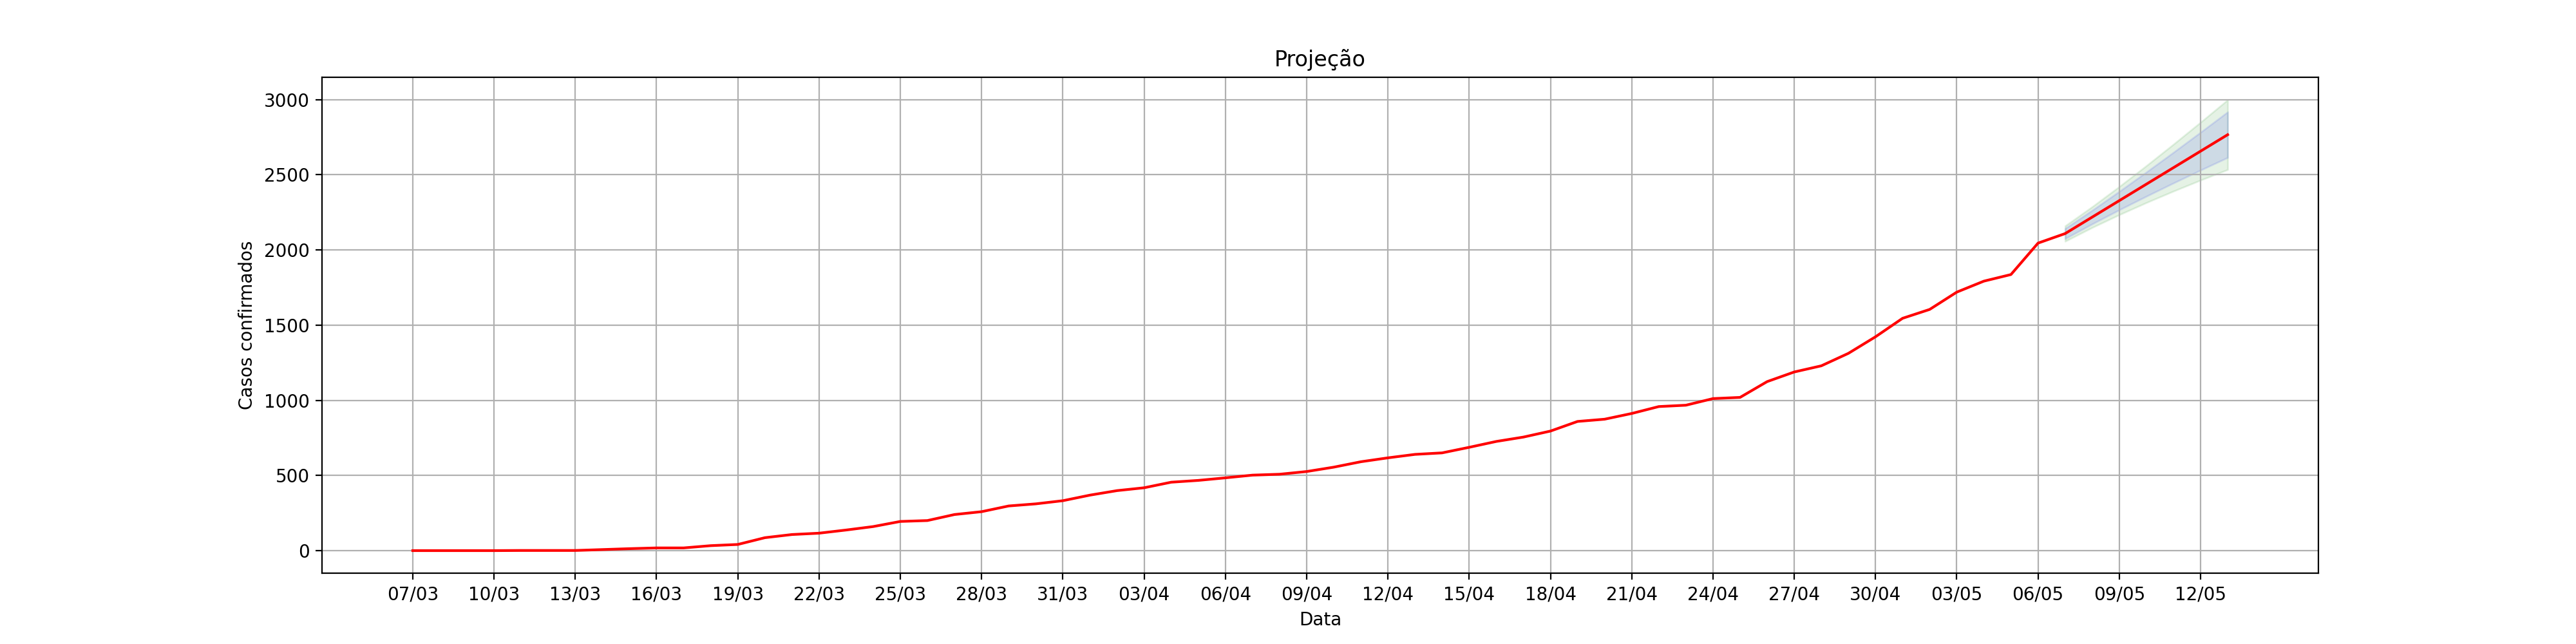

Source data for this figure (header and first rows):
, dt_notificacao, acumulado_confirmados, Lo.80, Hi.80, Lo.95, Hi.95
1, 07/03, 1.0, , , , 
2, 08/03, 1.0, , , , 
3, 09/03, 1.0, , , , 
4, 10/03, 1.0, , , , 
5, 11/03, 2.0, , , , 
6, 12/03, 2.0, , , , 
7, 13/03, 2.0, , , , 
8, 14/03, 8.0, , , , 
9, 15/03, 14.0, , , , 
10, 16/03, 19.0, , , , 
11, 17/03, 19.0, , , , 
12, 18/03, 34.0, , , , 
13, 19/03, 42.0, , , , 
14, 20/03, 87.0, , , , 
15, 21/03, 108.0, , , , 
16, 22/03, 117.0, , , , 
17, 23/03, 138.0, , , , 
18, 24/03, 161.0, , , , 
19, 25/03, 195.0, , , , 
20, 26/03, 201.0, , , , 
21, 27/03, 241.0, , , , 
22, 28/03, 260.0, , , , 
23, 29/03, 298.0, , , , 
24, 30/03, 312.0, , , , 
25, 31/03, 333.0, , , , 
26, 01/04, 370.0, , , , 
27, 02/04, 400.0, , , , 
28, 03/04, 419.0, , , , 
29, 04/04, 456.0, , , , 
30, 05/04, 468.0, , , , 
31, 06/04, 485.0, , , , 
32, 07/04, 503.0, , , , 
33, 08/04, 509.0, , , , 
34, 09/04, 527.0, , , , 
35, 10/04, 556.0, , , , 
36, 11/04, 592.0, , , , 
37, 12/04, 618.0, , , , 
38, 13/04, 641.0, , , , 
39, 14/04, 651.0, , , , 
40, 15/04, 688.0, , , , 
41, 16/04, 727.0, , , , 
42, 17/04, 756.0, , , , 
43, 18/04, 796.0, , , , 
44, 19/04, 860.0, , , , 
45, 20/04, 875.0, , , , 
46, 21/04, 913.0, , , , 
47, 22/04, 959.0, , , , 
48, 23/04, 968.0, , , , 
49, 24/04, 1012, , , , 
50, 25/04, 1020, , , , 
51, 26/04, 1125, , , , 
52, 27/04, 1189, , , , 
53, 28/04, 1230, , , , 
54, 29/04, 1313, , , , 
55, 30/04, 1423, , , , 
56, 01/05, 1546, , , , 
57, 02/05, 1605, , , , 
58, 03/05, 1720, , , , 
59, 04/05, 1793, , , , 
60, 05/05, 1837, , , , 
... 8 more rows
